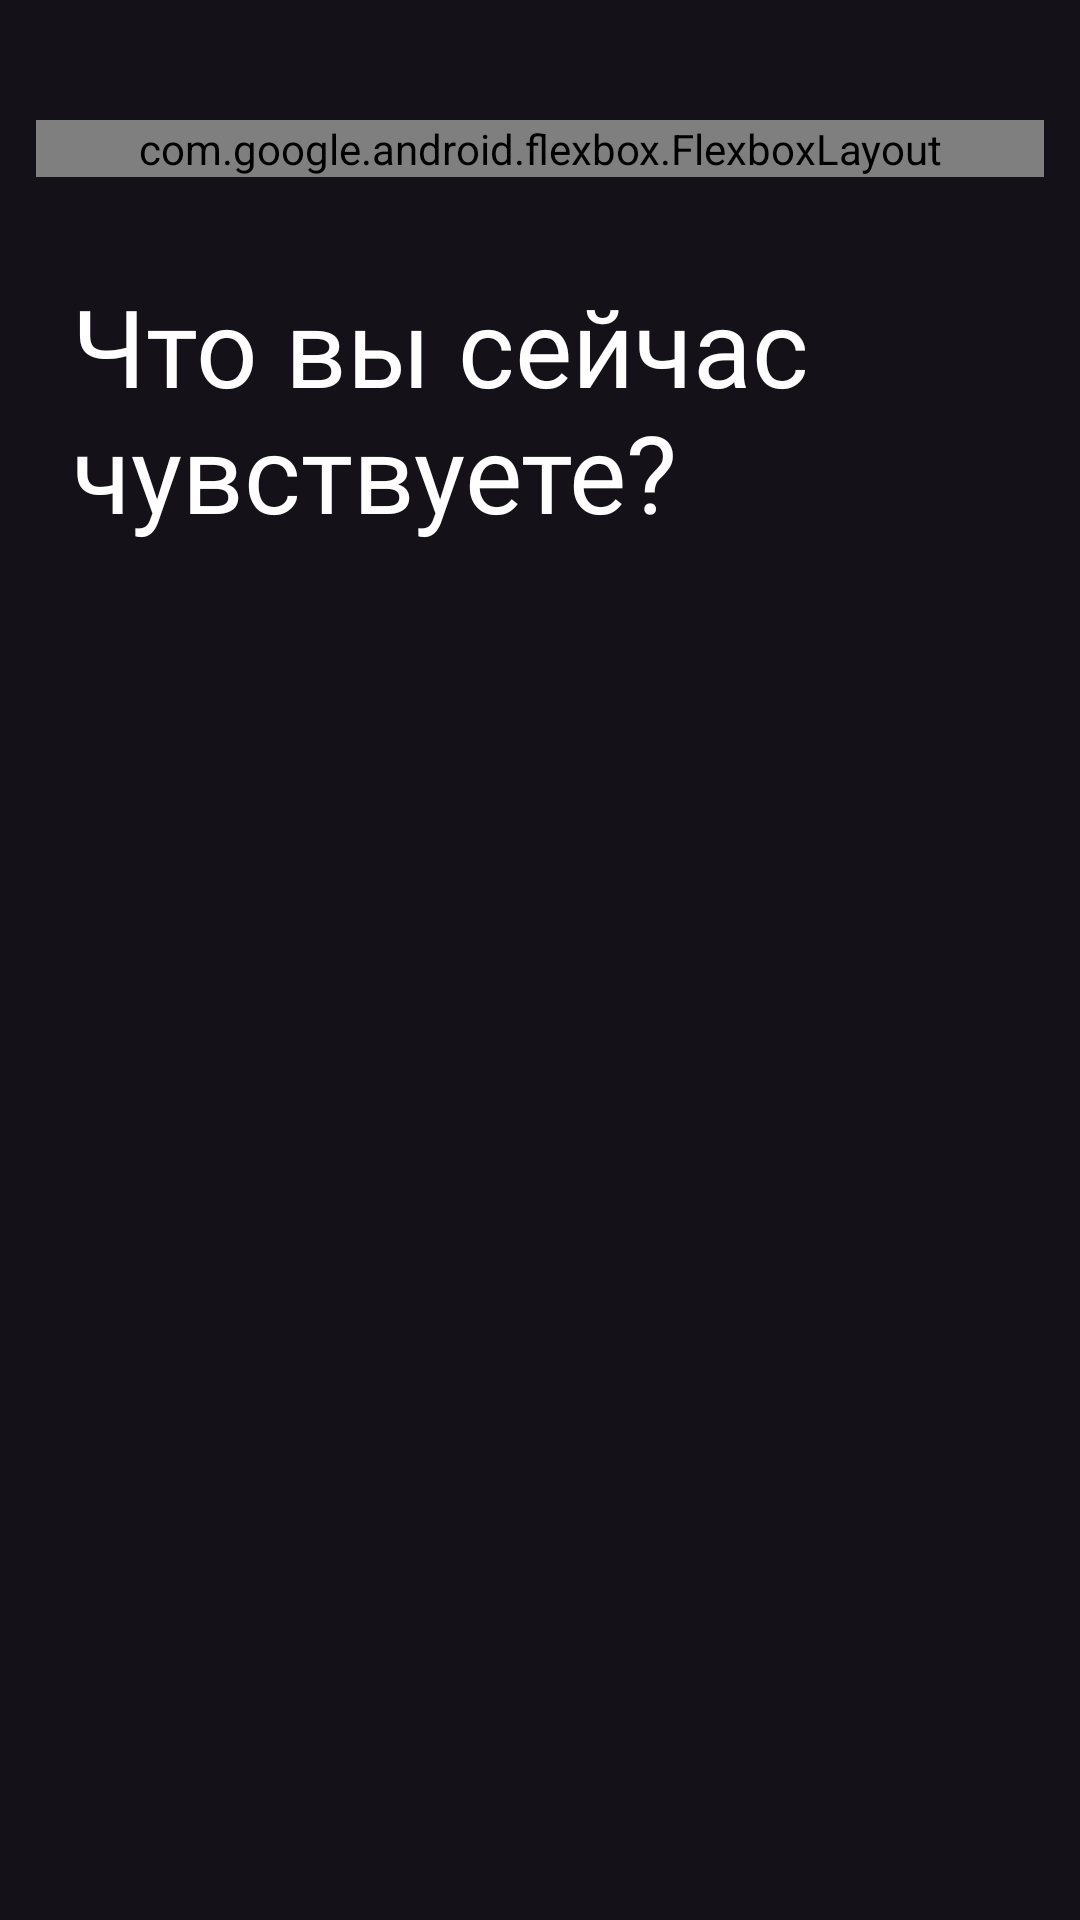

Here is an Android app screen rendered from its layout file. Give the layout XML and the strings, colors and styles it references.
<!-- AndroidManifest.xml: application theme Theme.HardMad20241 -->
<!-- res/layout/journal_fragment.xml -->
<?xml version="1.0" encoding="utf-8"?>
<androidx.core.widget.NestedScrollView xmlns:android="http://schemas.android.com/apk/res/android"
    xmlns:app="http://schemas.android.com/apk/res-auto"
    xmlns:tools="http://schemas.android.com/tools"
    android:layout_width="match_parent"
    android:layout_height="match_parent"
    android:fillViewport="true"
    android:scrollbars="none">

    <androidx.constraintlayout.widget.ConstraintLayout
        android:id="@+id/content"
        android:layout_width="match_parent"
        android:layout_height="wrap_content">

        <com.google.android.flexbox.FlexboxLayout
            android:id="@+id/info_line"
            android:layout_width="match_parent"
            android:layout_marginHorizontal="12dp"
            android:layout_height="wrap_content"
            app:layout_constraintEnd_toEndOf="parent"
            app:layout_constraintStart_toStartOf="parent"
            app:layout_constraintTop_toTopOf="parent"
            app:flexWrap="wrap"
            app:justifyContent="center"
            android:layout_marginTop="40dp">

            <TextView
                android:id="@+id/records"
                android:layout_width="wrap_content"
                android:layout_height="wrap_content"
                android:fontFamily="@font/velasans_bold"
                android:textColor="@color/white"
                android:textSize="12sp"
                android:paddingHorizontal="16dp"
                android:paddingVertical="8dp"
                android:background="@drawable/label_shape"
                android:layout_marginRight="8dp"
                android:layout_marginBottom="4dp">
            </TextView>

            <LinearLayout
                android:layout_width="wrap_content"
                android:layout_height="wrap_content"
                android:background="@drawable/label_shape"
                android:layout_marginRight="8dp"
                android:layout_marginBottom="4dp">
                <TextView
                    android:layout_width="wrap_content"
                    android:layout_height="wrap_content"
                    android:text="@string/per_day"
                    android:fontFamily="@font/velasans_medium"
                    android:textColor="@color/white"
                    android:textSize="12sp"
                    android:paddingLeft="16dp"
                    android:paddingVertical="8dp">
                </TextView>
                <TextView
                    android:id="@+id/per_day"
                    android:layout_width="wrap_content"
                    android:layout_height="wrap_content"
                    android:paddingVertical="8dp"
                    android:textSize="12sp"
                    android:textColor="@color/white"
                    android:fontFamily="@font/velasans_bold"
                    android:paddingRight="16dp">
                </TextView>
            </LinearLayout>

            <LinearLayout
                android:layout_width="wrap_content"
                android:layout_height="wrap_content"
                android:background="@drawable/label_shape">
                <TextView
                    android:layout_width="wrap_content"
                    android:layout_height="wrap_content"
                    android:text="@string/streak"
                    android:fontFamily="@font/velasans_medium"
                    android:textColor="@color/white"
                    android:textSize="12sp"
                    android:paddingLeft="16dp"
                    android:paddingVertical="8dp">
                </TextView>
                <TextView
                    android:id="@+id/streak"
                    android:layout_width="wrap_content"
                    android:layout_height="wrap_content"
                    android:paddingVertical="8dp"
                    android:textSize="12sp"
                    android:textColor="@color/white"
                    android:fontFamily="@font/velasans_bold"
                    android:paddingRight="16dp">
                </TextView>
            </LinearLayout>

        </com.google.android.flexbox.FlexboxLayout>

        <TextView
            android:id="@+id/title"
            android:layout_width="wrap_content"
            android:layout_height="wrap_content"
            android:layout_marginLeft="24dp"
            android:layout_marginTop="32dp"
            android:fontFamily="@font/gwen_trial_regular"
            android:text="@string/journal_title"
            android:textColor="@color/white"
            android:textSize="36sp"
            app:layout_constraintEnd_toEndOf="parent"
            app:layout_constraintHorizontal_bias="0.0"
            app:layout_constraintStart_toStartOf="parent"
            app:layout_constraintTop_toBottomOf="@id/info_line">

        </TextView>

        <FrameLayout
            android:id="@+id/progressBarContainer"
            android:layout_width="match_parent"
            android:layout_height="0dp"
            android:layout_marginTop="32dp"
            android:layout_marginHorizontal="24dp"
            app:layout_constraintEnd_toEndOf="parent"
            app:layout_constraintStart_toStartOf="parent"
            app:layout_constraintTop_toBottomOf="@id/title">
            <ProgressBar
                android:visibility="gone"
                android:id="@+id/progressBarEmpty"
                android:layout_height="match_parent"
                android:layout_width="match_parent"
                android:indeterminate="true"
                android:indeterminateDrawable="@drawable/ellipse_full"
                style="?android:attr/progressBarStyleHorizontal">
            </ProgressBar>
        </FrameLayout>

        <LinearLayout
            android:id="@+id/buttonContainer"
            android:visibility="gone"
            android:layout_width="wrap_content"
            android:layout_height="wrap_content"
            android:gravity="center"
            android:orientation="vertical"
            app:layout_constraintBottom_toBottomOf="@+id/progressBarContainer"
            app:layout_constraintEnd_toEndOf="@+id/progressBarContainer"
            app:layout_constraintStart_toStartOf="@+id/progressBarContainer"
            app:layout_constraintTop_toTopOf="@+id/progressBarContainer">

            <ImageButton
                android:id="@+id/addBtn"
                android:layout_width="64dp"
                android:layout_height="64dp"
                android:background="@drawable/rounded_button"
                android:backgroundTint="@color/white"
                android:src="@drawable/ic_add" />

            <TextView
                android:id="@+id/add_btn_text"
                android:layout_width="wrap_content"
                android:layout_height="wrap_content"
                android:fontFamily="@font/velasans_medium"
                android:text="@string/add_note_button_text"
                android:textColor="@color/white"
                android:textSize="16sp">

            </TextView>
        </LinearLayout>

        <androidx.recyclerview.widget.RecyclerView
            android:id="@+id/emotions_list"
            android:layout_width="match_parent"
            android:layout_height="wrap_content"
            android:isScrollContainer="false"
            android:layout_marginTop="32dp"
            android:orientation="vertical"
            app:layout_constraintBottom_toBottomOf="parent"
            app:layout_constraintEnd_toEndOf="parent"
            app:layout_constraintHorizontal_bias="0.498"
            app:layout_constraintStart_toStartOf="parent"
            app:layout_constraintTop_toBottomOf="@id/progressBarContainer"
            app:layout_constraintVertical_bias="0.0"
            android:layout_marginBottom="32dp">

        </androidx.recyclerview.widget.RecyclerView>

    </androidx.constraintlayout.widget.ConstraintLayout>
</androidx.core.widget.NestedScrollView>
<!-- resources referenced by this layout -->
<resources>
  <color name="white">#FFFFFFFF</color>
  <!-- drawable ellipse_full (drawable) -->
  <vector xmlns:android="http://schemas.android.com/apk/res/android"
      xmlns:aapt="http://schemas.android.com/aapt"
      android:width="364dp"
      android:height="364dp"
      android:viewportWidth="364"
      android:viewportHeight="364">
    <group>
      <clip-path
          android:pathData="M0,0h364v364h-364z"/>
      <path
          android:pathData="M364,182C364,282.52 282.52,364 182,364C81.48,364 0,282.52 0,182C0,81.48 81.48,0 182,0C282.52,0 364,81.48 364,182ZM27.3,182C27.3,267.44 96.56,336.7 182,336.7C267.44,336.7 336.7,267.44 336.7,182C336.7,96.56 267.44,27.3 182,27.3C96.56,27.3 27.3,96.56 27.3,182Z"
          android:fillColor="#1A1A1A"/>
      <path
          android:pathData="M363.76,182C363.76,220.43 351.59,257.88 329,288.98C306.41,320.07 274.55,343.21 238,355.09C201.44,366.97 162.07,366.97 125.51,355.09C93.3,344.63 64.74,325.41 42.94,299.71C38.07,293.96 39.46,285.39 45.56,280.95C51.66,276.52 60.15,277.92 65.1,283.61C83.45,304.67 107.22,320.44 133.95,329.13C165.02,339.22 198.49,339.22 229.56,329.13C260.63,319.03 287.71,299.36 306.91,272.93C326.11,246.5 336.46,214.67 336.46,182H363.76Z">
        <aapt:attr name="android:fillColor">
          <gradient 
              android:startX="41.76"
              android:startY="284.5"
              android:endX="354.26"
              android:endY="182"
              android:type="linear">
            <item android:offset="0" android:color="#FF666666"/>
            <item android:offset="0.3" android:color="#FF666666"/>
            <item android:offset="1" android:color="#FF1A1A1A"/>
          </gradient>
        </aapt:attr>
      </path>
    </group>
  </vector>
  <!-- drawable label_shape (drawable) -->
  <?xml version="1.0" encoding="utf-8"?>
  <shape xmlns:android="http://schemas.android.com/apk/res/android">
      <corners
          android:radius="80dp" />
      <solid android:color="@color/label_gray" />
  </shape>
  <string name="add_note_button_text">Добавить запись</string>
  <string name="journal_title">Что вы сейчас\nчувствуете?</string>
  <string name="per_day">в день:</string>
  <string name="streak">серия:</string>
  <style name="Theme.HardMad20241" parent="Theme.Material3.Dark.NoActionBar" />
  <color name="label_gray">#2C2C2E</color>
</resources>
